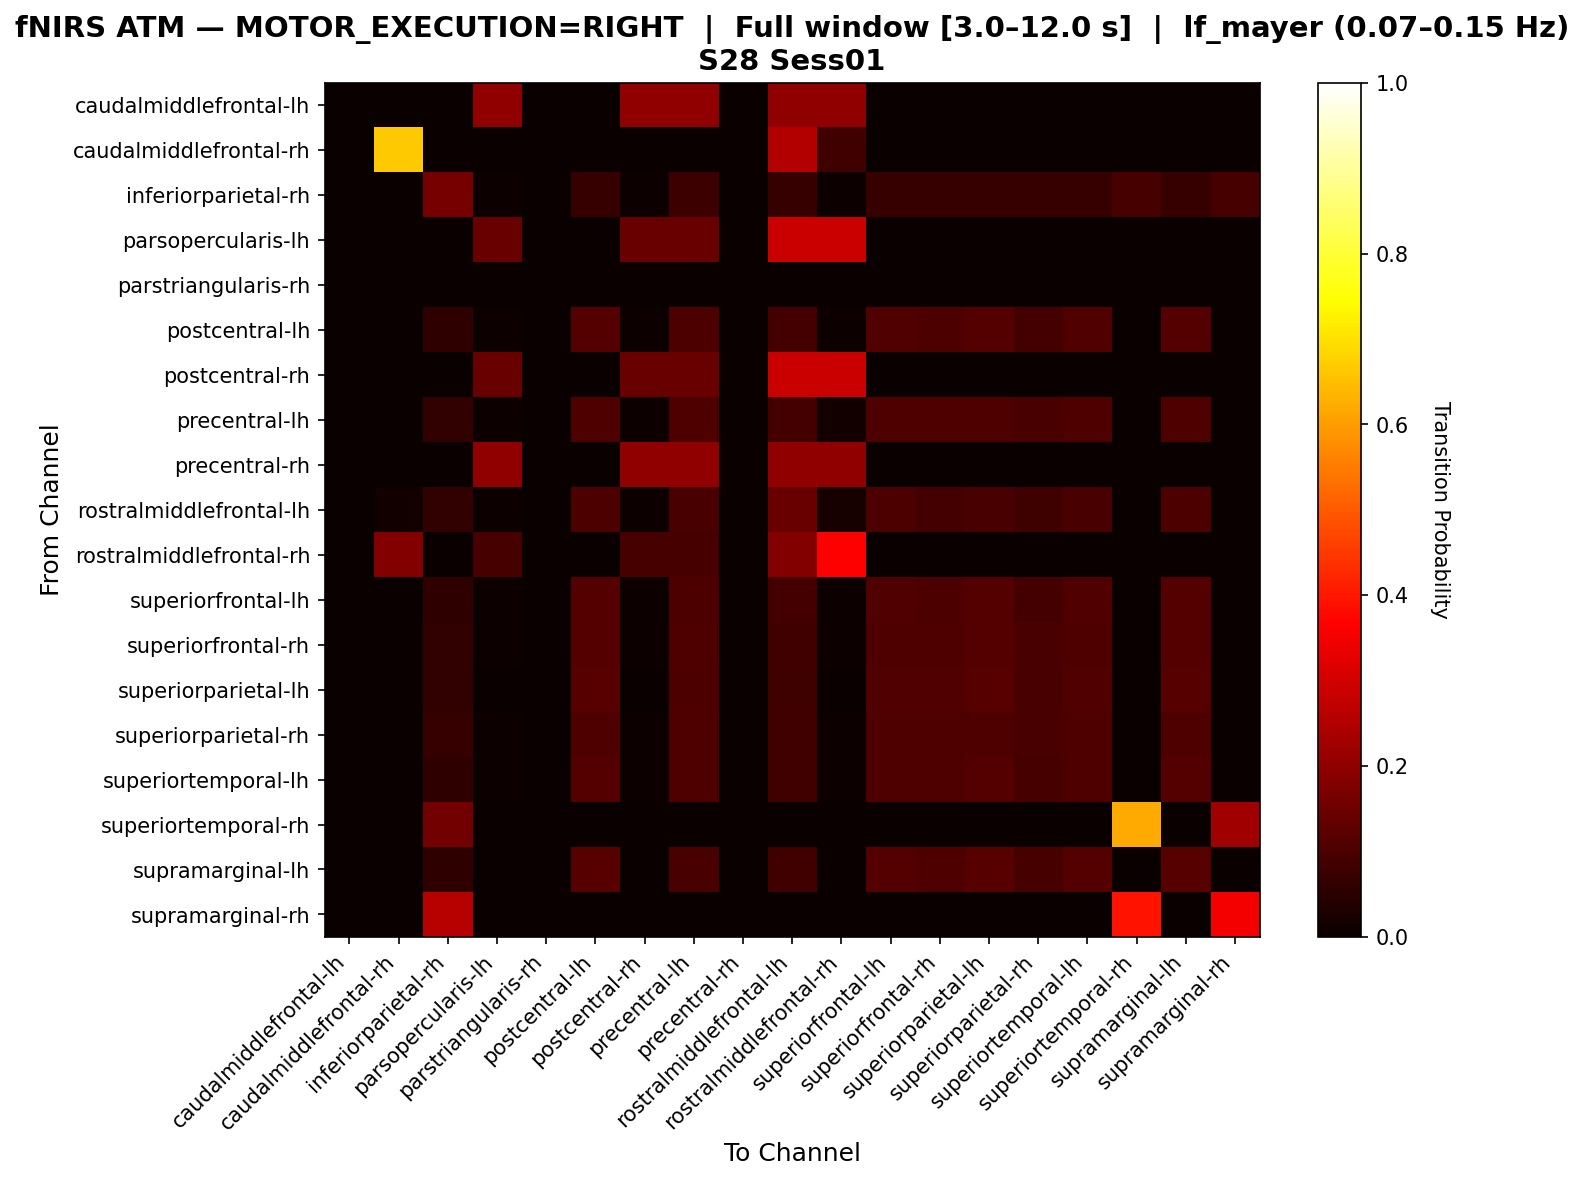

The file beside this chart, header and first rows:
, caudalmiddlefrontal-lh, caudalmiddlefrontal-rh, inferiorparietal-rh, parsopercularis-lh, parstriangularis-rh, postcentral-lh, postcentral-rh, precentral-lh, precentral-rh, rostralmiddlefrontal-lh, rostralmiddlefrontal-rh, superiorfrontal-lh, superiorfrontal-rh, superiorparietal-lh, superiorparietal-rh, superiortemporal-lh, superiortemporal-rh, supramarginal-lh, supramarginal-rh
caudalmiddlefrontal-lh, 0.0, 0.0, 0.0, 0.2, 0.0, 0.0, 0.2, 0.2, 0.0, 0.2, 0.2, 0.0, 0.0, 0.0, 0.0, 0.0, 0.0, 0.0, 0.0
caudalmiddlefrontal-rh, 0.0, 0.6667, 0.0, 0.0, 0.0, 0.0, 0.0, 0.0, 0.0, 0.25, 0.08333, 0.0, 0.0, 0.0, 0.0, 0.0, 0.0, 0.0, 0.0
inferiorparietal-rh, 0.0, 0.0, 0.1615, 0.007692, 0.0, 0.06923, 0.007692, 0.07692, 0.0, 0.06923, 0.007692, 0.06923, 0.06923, 0.06923, 0.06923, 0.06923, 0.09231, 0.06923, 0.09231
parsopercularis-lh, 0.0, 0.0, 0.0, 0.1429, 0.0, 0.0, 0.1429, 0.1429, 0.0, 0.2857, 0.2857, 0.0, 0.0, 0.0, 0.0, 0.0, 0.0, 0.0, 0.0
parstriangularis-rh, 0.0, 0.0, 0.0, 0.0, 0.0, 0.0, 0.0, 0.0, 0.0, 0.0, 0.0, 0.0, 0.0, 0.0, 0.0, 0.0, 0.0, 0.0, 0.0
postcentral-lh, 0.0, 0.0, 0.05625, 0.00625, 0.0, 0.1125, 0.00625, 0.1, 0.0, 0.0875, 0.00625, 0.1062, 0.1, 0.1125, 0.0875, 0.1062, 0.0, 0.1125, 0.0
postcentral-rh, 0.0, 0.0, 0.0, 0.1429, 0.0, 0.0, 0.1429, 0.1429, 0.0, 0.2857, 0.2857, 0.0, 0.0, 0.0, 0.0, 0.0, 0.0, 0.0, 0.0
precentral-lh, 0.0, 0.0, 0.06207, 0.006897, 0.0, 0.1034, 0.006897, 0.1034, 0.0, 0.08966, 0.01379, 0.1034, 0.1034, 0.1034, 0.09655, 0.1034, 0.0, 0.1034, 0.0
precentral-rh, 0.0, 0.0, 0.0, 0.2, 0.0, 0.0, 0.2, 0.2, 0.0, 0.2, 0.2, 0.0, 0.0, 0.0, 0.0, 0.0, 0.0, 0.0, 0.0
rostralmiddlefrontal-lh, 0.0, 0.01342, 0.0604, 0.006711, 0.0, 0.1007, 0.006711, 0.09396, 0.0, 0.1409, 0.02013, 0.1007, 0.08725, 0.09396, 0.08054, 0.09396, 0.0, 0.1007, 0.0
rostralmiddlefrontal-rh, 0.0, 0.1818, 0.0, 0.09091, 0.0, 0.0, 0.09091, 0.09091, 0.0, 0.1818, 0.3636, 0.0, 0.0, 0.0, 0.0, 0.0, 0.0, 0.0, 0.0
superiorfrontal-lh, 0.0, 0.0, 0.05625, 0.00625, 0.0, 0.1125, 0.00625, 0.1, 0.0, 0.0875, 0.00625, 0.1062, 0.1, 0.1125, 0.0875, 0.1062, 0.0, 0.1125, 0.0
superiorfrontal-rh, 0.0, 0.0, 0.06164, 0.006849, 0.0, 0.1096, 0.006849, 0.1027, 0.0, 0.08219, 0.006849, 0.1027, 0.1027, 0.1096, 0.09589, 0.1027, 0.0, 0.1096, 0.0
superiorparietal-lh, 0.0, 0.0, 0.0604, 0.0, 0.0, 0.1141, 0.0, 0.1007, 0.0, 0.08054, 0.0, 0.1074, 0.1074, 0.1141, 0.09396, 0.1074, 0.0, 0.1141, 0.0
superiorparietal-rh, 0.0, 0.0, 0.06716, 0.007463, 0.0, 0.1045, 0.007463, 0.1045, 0.0, 0.08209, 0.007463, 0.1045, 0.1045, 0.1045, 0.09701, 0.1045, 0.0, 0.1045, 0.0
superiortemporal-lh, 0.0, 0.0, 0.05844, 0.006494, 0.0, 0.1104, 0.006494, 0.1039, 0.0, 0.08442, 0.006494, 0.1039, 0.1039, 0.1104, 0.09091, 0.1039, 0.0, 0.1104, 0.0
superiortemporal-rh, 0.0, 0.0, 0.1579, 0.0, 0.0, 0.0, 0.0, 0.0, 0.0, 0.0, 0.0, 0.0, 0.0, 0.0, 0.0, 0.0, 0.6184, 0.0, 0.2237
supramarginal-lh, 0.0, 0.0, 0.05806, 0.0, 0.0, 0.1161, 0.0, 0.09677, 0.0, 0.08387, 0.0, 0.1097, 0.1032, 0.1161, 0.09032, 0.1097, 0.0, 0.1161, 0.0
supramarginal-rh, 0.0, 0.0, 0.2609, 0.0, 0.0, 0.0, 0.0, 0.0, 0.0, 0.0, 0.0, 0.0, 0.0, 0.0, 0.0, 0.0, 0.3913, 0.0, 0.3478
